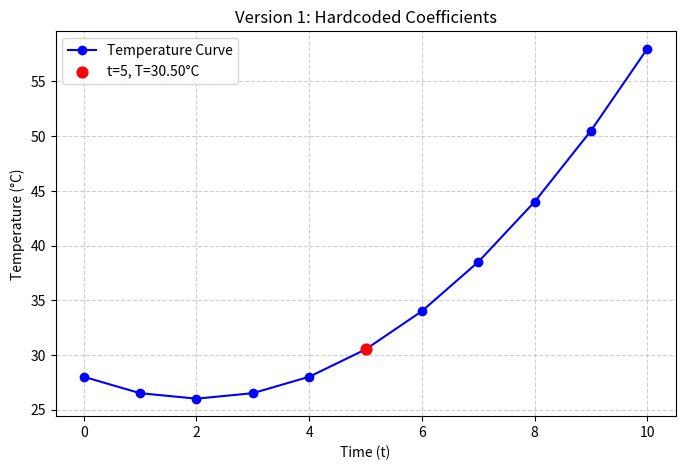

The matplotlib source for this figure:
import matplotlib.pyplot as plt
import numpy as np

# Coefficients
a = 0.5
b = -2.0
c = 28.0

# Quadratic function
def quadratic_weather_model(t):
    return a * t**2 + b * t + c

# Range of time values (0 to 10)
times = np.arange(0, 11, 1)
temps = [quadratic_weather_model(t) for t in times]

# Specific calculation for t = 5
t = 5
temperature = quadratic_weather_model(t)

print("Weather Prediction Model - Version 1: Hardcoded Coefficients")
print(f"Time (t) = {t}")
print(f"Predicted temperature: {temperature:.2f}°C")

# Plot graph
plt.figure(figsize=(8,5))
plt.plot(times, temps, marker='o', linestyle='-', color='b', label="Temperature Curve")
plt.scatter(t, temperature, color='r', s=60, zorder=5,
            label=f"t={t}, T={temperature:.2f}°C")
plt.title("Version 1: Hardcoded Coefficients")
plt.xlabel("Time (t)")
plt.ylabel("Temperature (°C)")
plt.grid(True, linestyle="--", alpha=0.6)
plt.legend()

# Save PNG
plt.savefig("weather_prediction.png")
plt.close()

print("\nGraph saved as 'weather_prediction_v1.png'")
